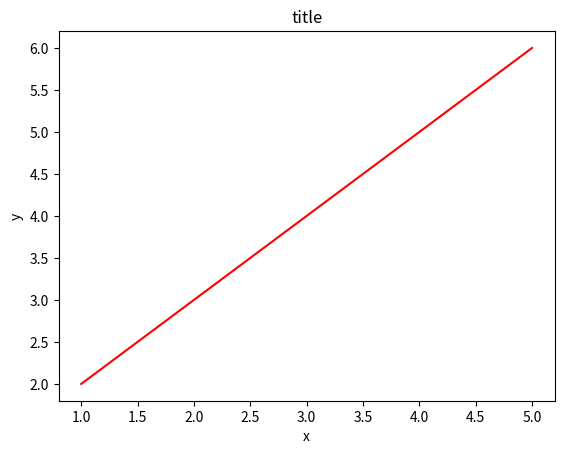
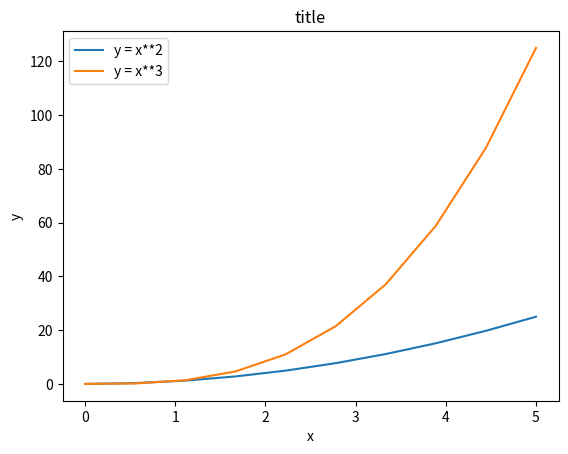
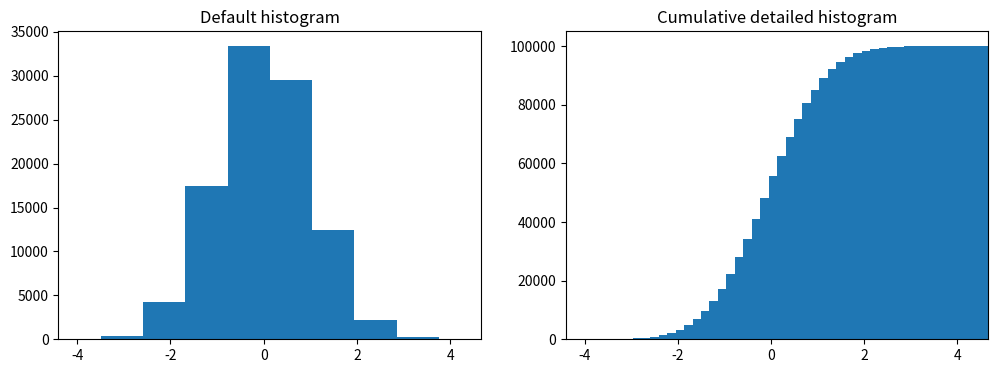

Here is the Python script that generated these plots, in order:
from numpy import random as numpy_random  # подключаем явно иначе берется какой-то другой random
from pylab import figure, plot, xlabel, ylabel, title, show, linspace, plt

# example 1
x = [1, 2, 3, 4, 5]
y = [2, 3, 4, 5, 6]
print("x=", x)
print("y=", y)

figure()
plot(x, y, "r")
xlabel("x")
ylabel("y")
title("title")
show()

# example 2: Построение нескольких графиков в одном окне
x = linspace(0, 5, 10)  # функция из numpy, подтягивается через matplotlib
y = x ** 2
print("x=", x)
print("y=", y)

fig, ax = plt.subplots()
ax.plot(x, y, label="y = x**2")
ax.plot(x, x ** 3, label="y = x**3")
ax.legend(loc=2)  # upper left corner
ax.set_xlabel("x")
ax.set_ylabel("y")
ax.set_title("title")
plt.show()

# Example 3: Построение гистограмм
n = numpy_random.randn(100000)  # функция из numpy, создает массив из 100000 случайных чисел
fig, axes = plt.subplots(1, 2, figsize=(12, 4))

axes[0].hist(n)
axes[0].set_title("Default histogram")
axes[0].set_xlim((min(n), max(n)))

axes[1].hist(n, cumulative=True, bins=50)
axes[1].set_title("Cumulative detailed histogram")
axes[1].set_xlim((min(n), max(n)))
show()
